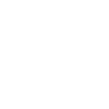
t = 0.00 s
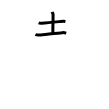
t = 3.00 s
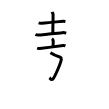
t = 6.00 s
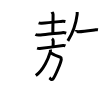
t = 9.00 s
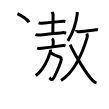
t = 12.00 s
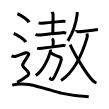
t = 15.00 s

The animated SVG that drew these frames (rendered in a browser with its animation timeline set to each time). Animation: 15 SMIL elements (animate=15); one cycle of 15.00 s.

<svg width="109px" height="109px" viewBox="0 0 px 109px" xmlns="http://www.w3.org/2000/svg" xmlns:xlink="http://www.w3.org/1999/xlink" xml:space="preserve" version="1.1"  baseProfile="full">
<path d="M38.61,22.91c0.81,0.28,2.29,0.32,3.11,0.28c6.21-0.31,13.3-1.14,20.84-1.94c1.34-0.14,2.16,0.13,2.84,0.27" style="fill:none;stroke:black;stroke-width:3;opacity:0">
  <animate attributeType="CSS" attributeName="opacity" from="0" to="1" begin="0s" dur="1s" repeatCount="0" fill="freeze" />
</path>
<path d="M51.95,12c0.08,0.21,1.13,1.1,1.13,2.46c0,8.69-0.23,7.53-0.23,19.03" style="fill:none;stroke:black;stroke-width:3;opacity:0">
  <animate attributeType="CSS" attributeName="opacity" from="0" to="1" begin="1s" dur="1s" repeatCount="0" fill="freeze" />
</path>
<path d="M35.4,34.47c1.06,0.54,3,0.6,4.06,0.54c3.34-0.18,18.38-2.16,23.06-2.38c1.76-0.08,2.82,0.26,3.71,0.53" style="fill:none;stroke:black;stroke-width:3;opacity:0">
  <animate attributeType="CSS" attributeName="opacity" from="0" to="1" begin="2s" dur="1s" repeatCount="0" fill="freeze" />
</path>
<path d="M51.92,38.66c0.49,0.35,1.3,1.7,1.3,2.39c0,2.56-0.15,3.99-0.06,6.15" style="fill:none;stroke:black;stroke-width:3;opacity:0">
  <animate attributeType="CSS" attributeName="opacity" from="0" to="1" begin="3s" dur="1s" repeatCount="0" fill="freeze" />
</path>
<path d="M37.1,48.2c0.65,0.23,2.03,0.39,2.64,0.32c6.26-0.76,17.69-2.21,23.39-2.95c1.02-0.13,1.54,0.03,2.31,0.4" style="fill:none;stroke:black;stroke-width:3;opacity:0">
  <animate attributeType="CSS" attributeName="opacity" from="0" to="1" begin="4s" dur="1s" repeatCount="0" fill="freeze" />
</path>
<path d="M50.47,52.86c2.65,1.82,6.94,3.52,9.9,4.42c0.5,0.15,0.99,0.78,0.91,2c-0.22,3.22-5.96,16.38-7.86,19c-2.06,2.84-3.43-0.11-4.05-0.49" style="fill:none;stroke:black;stroke-width:3;opacity:0">
  <animate attributeType="CSS" attributeName="opacity" from="0" to="1" begin="5s" dur="1s" repeatCount="0" fill="freeze" />
</path>
<path d="M50.32,49.71c0.21,0.76,0.17,1.61-0.08,2.46c-1.72,5.88-6.71,17.76-14.44,23.32" style="fill:none;stroke:black;stroke-width:3;opacity:0">
  <animate attributeType="CSS" attributeName="opacity" from="0" to="1" begin="6s" dur="1s" repeatCount="0" fill="freeze" />
</path>
<path d="M77.19,12.03c0.03,0.64,0.07,1.67-0.05,2.57c-0.81,6.21-3.39,16.9-9.3,26.26" style="fill:none;stroke:black;stroke-width:3;opacity:0">
  <animate attributeType="CSS" attributeName="opacity" from="0" to="1" begin="7s" dur="1s" repeatCount="0" fill="freeze" />
</path>
<path d="M75.59,31.5c0.03-0.08,1.85,0.24,2.5,0.22c6.79-0.25,12.16-1.22,17.7-2c1.16-0.16,1.88-0.01,2.18,0.04" style="fill:none;stroke:black;stroke-width:3;opacity:0">
  <animate attributeType="CSS" attributeName="opacity" from="0" to="1" begin="8s" dur="1s" repeatCount="0" fill="freeze" />
</path>
<path d="M86.85,33.6c0.42,1.15,0.82,2.02,0.21,4.08C81.25,57.25,74,72.25,61.05,80.5" style="fill:none;stroke:black;stroke-width:3;opacity:0">
  <animate attributeType="CSS" attributeName="opacity" from="0" to="1" begin="9s" dur="1s" repeatCount="0" fill="freeze" />
</path>
<path d="M70.11,44.52c4.11,8.8,15.75,29.33,22.97,36.41c1.39,1.36,2.28,1.58,3.41,1.73" style="fill:none;stroke:black;stroke-width:3;opacity:0">
  <animate attributeType="CSS" attributeName="opacity" from="0" to="1" begin="10s" dur="1s" repeatCount="0" fill="freeze" />
</path>
<path d="M17.46,13.75c4.07,1.52,10.52,6.26,11.54,8.63" style="fill:none;stroke:black;stroke-width:3;opacity:0">
  <animate attributeType="CSS" attributeName="opacity" from="0" to="1" begin="11s" dur="1s" repeatCount="0" fill="freeze" />
</path>
<path d="M13.71,33.5c4.25,1.52,10.98,6.26,12.04,8.63" style="fill:none;stroke:black;stroke-width:3;opacity:0">
  <animate attributeType="CSS" attributeName="opacity" from="0" to="1" begin="12s" dur="1s" repeatCount="0" fill="freeze" />
</path>
<path d="M11.5,55.94c2.25,0.85,3.75,0.43,4.75,0.21c1-0.21,8-2.99,9.5-3.42c1.5-0.43,3.75,1.07,2.75,2.35s-4.5,7.19-5.25,8.26c-0.75,1.07-0.5,2.99,1,4.48s3.25,3.2,4,4.48C29,73.59,29,74.66,27.5,75.73c-1.5,1.07-9,6.04-10.5,6.47" style="fill:none;stroke:black;stroke-width:3;opacity:0">
  <animate attributeType="CSS" attributeName="opacity" from="0" to="1" begin="13s" dur="1s" repeatCount="0" fill="freeze" />
</path>
<path d="M12.25,85.12c5.1-1.63,12.13-1.25,16.77-0.73c5.9,0.66,27.43,7.73,31.99,8.72c13.23,2.89,17.73,3.14,27.73,3.67" style="fill:none;stroke:black;stroke-width:3;opacity:0">
  <animate attributeType="CSS" attributeName="opacity" from="0" to="1" begin="14s" dur="1s" repeatCount="0" fill="freeze" />
</path>
</svg>
